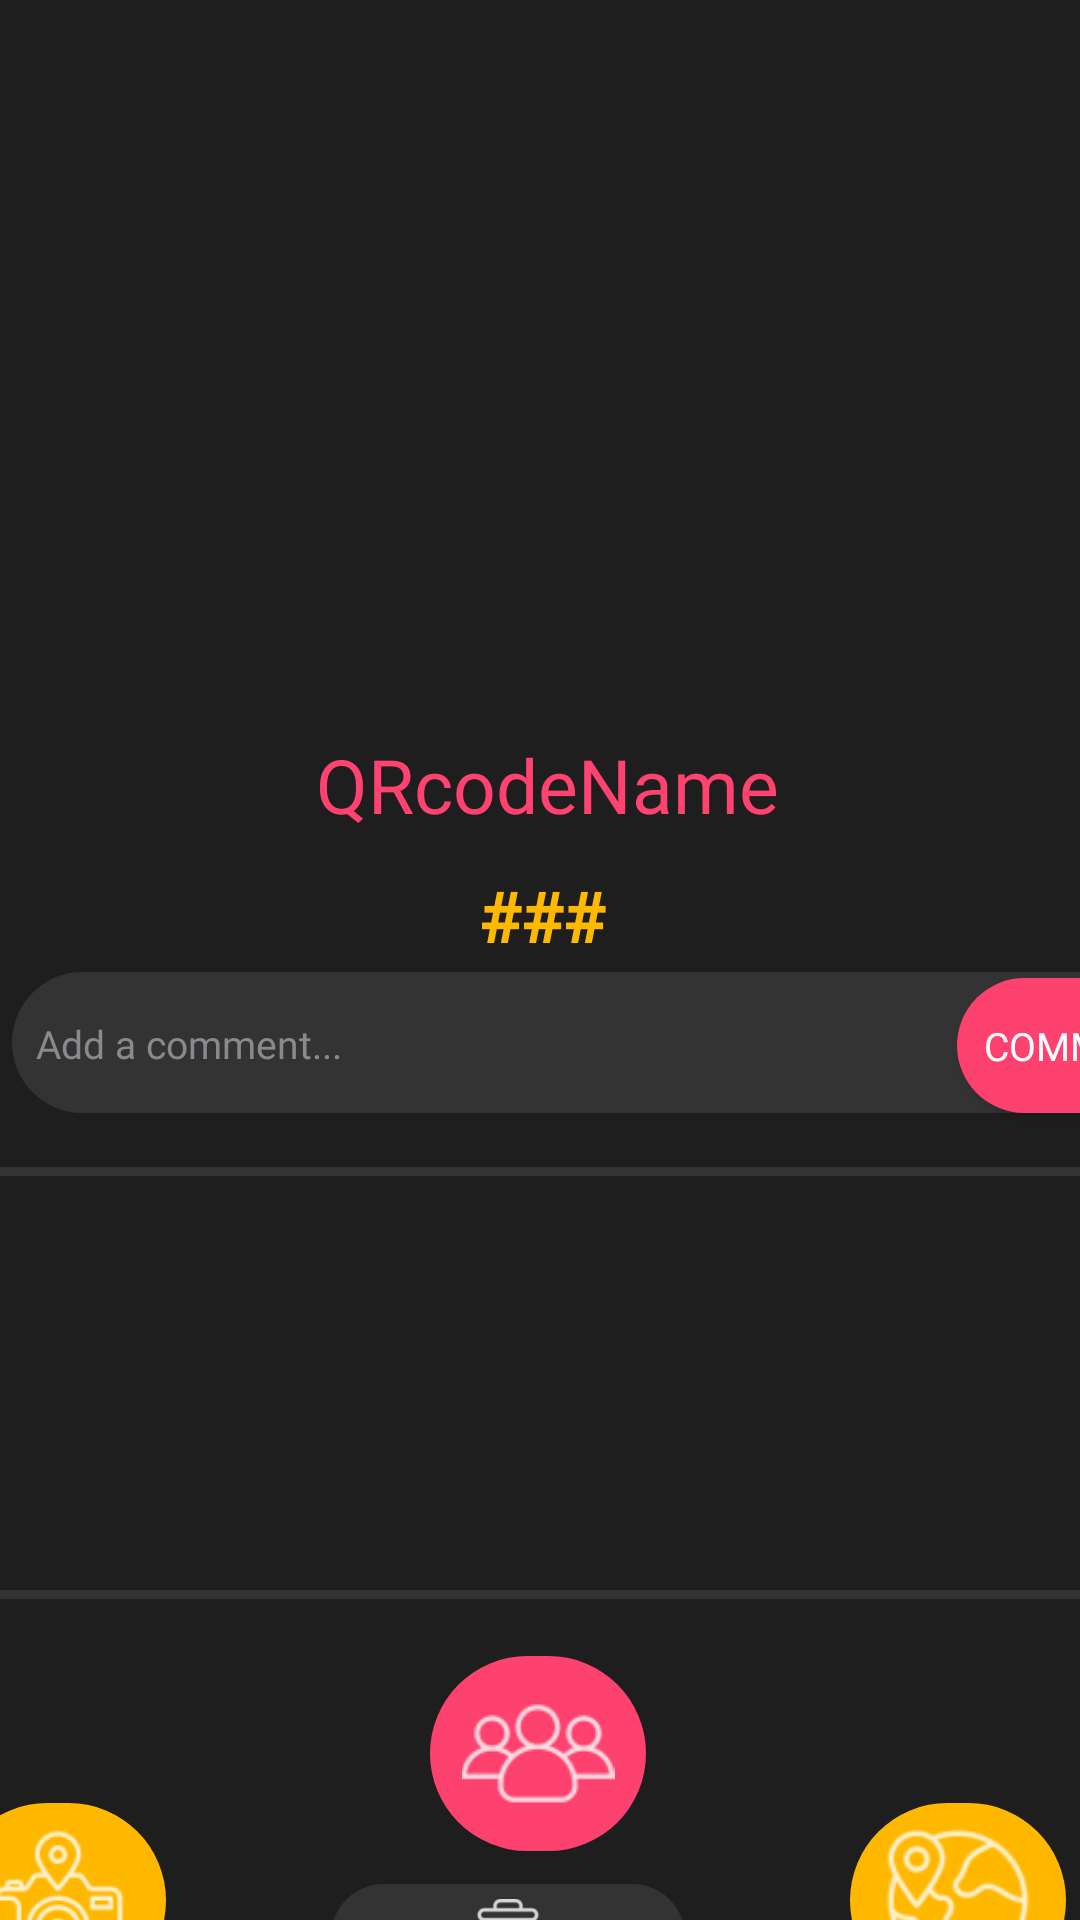

The Android layout XML behind this screen, and the referenced resources:
<!-- AndroidManifest.xml: application theme Theme.BinaryBandits -->
<!-- res/layout/fragment_qrpage.xml -->
<?xml version="1.0" encoding="utf-8"?>
<androidx.constraintlayout.widget.ConstraintLayout xmlns:android="http://schemas.android.com/apk/res/android"
    xmlns:app="http://schemas.android.com/apk/res-auto"
    xmlns:tools="http://schemas.android.com/tools"
    android:layout_width="match_parent"
    android:layout_height="match_parent"
    android:background="@color/background_black"
    android:windowSoftInputMode="adjustPan">

    <TextView
        android:id="@+id/QR_header"
        android:layout_width="match_parent"
        android:layout_height="wrap_content"
        android:layout_marginStart="8dp"
        android:layout_marginTop="8dp"
        android:layout_marginEnd="8dp"
        app:layout_constraintBottom_toBottomOf="parent"
        app:layout_constraintEnd_toEndOf="parent"
        app:layout_constraintHorizontal_bias="0.0"
        app:layout_constraintStart_toStartOf="parent"
        app:layout_constraintTop_toTopOf="parent"
        app:layout_constraintVertical_bias="0.011" />


    <com.google.android.material.imageview.ShapeableImageView
        android:id="@+id/QRImageView"
        android:layout_width="202dp"
        android:layout_height="196dp"
        android:layout_marginBottom="9dp"
        app:layout_constraintBottom_toTopOf="@+id/qr_code_name"
        app:layout_constraintEnd_toEndOf="parent"
        app:layout_constraintHorizontal_bias="0.497"
        app:layout_constraintStart_toStartOf="parent"
        app:layout_constraintTop_toBottomOf="@+id/QR_header" />
    
    

    <TextView
        android:id="@+id/qr_code_name"
        android:layout_width="393dp"
        android:layout_height="43dp"
        android:layout_marginTop="240dp"
        android:fontFamily="@font/poppins_bold"
        android:gravity="center"
        android:text="QRcodeName"
        android:textColor="#FF426F"
        android:textSize="25sp"
        app:layout_constraintBottom_toBottomOf="@+id/comment_box"
        app:layout_constraintEnd_toEndOf="parent"
        app:layout_constraintHorizontal_bias="0.444"
        app:layout_constraintStart_toStartOf="parent"
        app:layout_constraintTop_toTopOf="parent"
        app:layout_constraintVertical_bias="0.0" />

    <TextView
        android:id="@+id/qr_code_score"
        android:layout_width="393dp"
        android:layout_height="39dp"
        android:layout_marginTop="3dp"
        android:fontFamily="@font/poppins_semibold"
        android:gravity="center"
        android:text="###"
        android:textColor="@color/yellow"
        android:textSize="23sp"
        android:textStyle="bold"
        app:layout_constraintEnd_toEndOf="parent"
        app:layout_constraintStart_toStartOf="parent"
        app:layout_constraintTop_toBottomOf="@+id/qr_code_name" />

    <ImageView
        android:id="@+id/comment_box"
        android:layout_width="398dp"
        android:layout_height="47dp"
        android:layout_marginStart="4dp"
        android:layout_marginTop="324dp"
        app:layout_constraintStart_toStartOf="parent"
        app:layout_constraintTop_toTopOf="parent"
        app:srcCompat="@drawable/big_rounded_button"
        app:tint="#333333" />

    <EditText
        android:id="@+id/user_comment"
        android:layout_width="384dp"
        android:layout_height="48dp"
        android:layout_marginStart="12dp"
        android:layout_marginTop="324dp"
        android:autofillHints=""
        android:background="@null"
        android:fontFamily="@font/poppins"
        android:hint="Add a comment..."
        android:inputType="text"
        android:textAlignment="textStart"
        android:textColor="#8A8A8E"
        android:textColorHint="#8A8A8E"
        android:textSize="13sp"
        app:layout_constraintStart_toStartOf="parent"
        app:layout_constraintTop_toTopOf="parent" />

    <LinearLayout
        android:id="@+id/linearLayout4"
        android:layout_width="383dp"
        android:layout_height="65dp"
        android:layout_marginTop="230dp"
        android:orientation="horizontal"
        app:layout_constraintEnd_toEndOf="parent"
        app:layout_constraintHorizontal_bias="0.75"
        app:layout_constraintStart_toStartOf="parent"
        app:layout_constraintTop_toBottomOf="@+id/comment_box">


        <ImageButton
            android:id="@+id/location_img_button"
            android:layout_width="72dp"
            android:layout_height="match_parent"
            android:background="@drawable/big_rounded_button"
            android:padding="8dp"
            android:scaleType="fitCenter"
            android:src="@drawable/ic_image" />


        <LinearLayout
            android:layout_width="228dp"
            android:layout_height="match_parent"
            android:orientation="vertical">

            <View
                android:layout_width="match_parent"
                android:layout_height="27dp" />

            <ImageButton
                android:id="@+id/delete_button"
                android:layout_width="118dp"
                android:layout_height="35dp"
                android:layout_gravity="center"
                android:background="@drawable/gray_button"
                android:backgroundTint="#333333"
                android:padding="5dp"
                android:scaleType="fitCenter"
                android:src="@drawable/ic_delete" />


        </LinearLayout>

        <ImageButton
            android:id="@+id/map_button"
            android:layout_width="72dp"
            android:layout_height="match_parent"
            android:background="@drawable/big_rounded_button"
            android:padding="5dp"
            android:scaleType="fitCenter"
            android:src="@drawable/ic_geopin" />


    </LinearLayout>

    <ImageButton
        android:id="@+id/back_button"
        android:layout_width="51dp"
        android:layout_height="39dp"
        android:layout_marginTop="20dp"
        android:background="@android:color/transparent"
        android:scaleType="fitXY"
        android:src="@drawable/back_arrow"
        app:layout_constraintEnd_toEndOf="parent"
        app:layout_constraintHorizontal_bias="0.027"
        app:layout_constraintStart_toStartOf="parent"
        app:layout_constraintTop_toTopOf="parent" />

    <ListView
        android:id="@+id/commentsList"
        android:layout_width="390dp"
        android:layout_height="144dp"
        android:layout_marginTop="64dp"
        android:background="@drawable/ic_outline"
        android:backgroundTint="#333333"
        android:divider="#333333"
        android:dividerHeight="1dp"
        app:layout_constraintEnd_toEndOf="parent"
        app:layout_constraintHorizontal_bias="0.444"
        app:layout_constraintStart_toStartOf="parent"
        app:layout_constraintTop_toBottomOf="@+id/qr_code_score">

    </ListView>

    <Button
        android:id="@+id/addCommentBtn"
        android:layout_width="82dp"
        android:layout_height="45dp"
        android:layout_marginStart="290dp"
        android:background="@drawable/big_rounded_button"
        android:backgroundTint="@color/red"
        android:fontFamily="@font/poppins"
        android:text="Comment"
        android:textColor="#FFFFFF"
        android:textSize="13sp"
        app:layout_constraintBottom_toBottomOf="@+id/comment_box"
        app:layout_constraintEnd_toEndOf="@+id/comment_box"
        app:layout_constraintHorizontal_bias="0.961"
        app:layout_constraintStart_toStartOf="@+id/comment_box"
        app:layout_constraintTop_toTopOf="@+id/comment_box"
        app:layout_constraintVertical_bias="1.0" />

    <ImageButton
        android:id="@+id/other_players_button"
        android:layout_width="72dp"
        android:layout_height="65dp"
        android:layout_marginTop="180dp"
        android:background="@drawable/big_rounded_button"
        android:backgroundTint="@color/red"
        android:padding="7dp"
        android:scaleType="fitCenter"
        android:src="@drawable/ic_other_users"
        app:layout_constraintEnd_toEndOf="parent"
        app:layout_constraintHorizontal_bias="0.498"
        app:layout_constraintStart_toStartOf="parent"
        app:layout_constraintTop_toBottomOf="@+id/user_comment" />


</androidx.constraintlayout.widget.ConstraintLayout>
<!-- resources referenced by this layout -->
<resources>
  <color name="background_black">#FF1E1E1E</color>
  <color name="red">#FD426F</color>
  <color name="white">#FFFFFFFF</color>
  <color name="yellow">#FFFFB800</color>
  <!-- drawable big_rounded_button (drawable) -->
  <?xml version="1.0" encoding="utf-8"?>
  <shape xmlns:android="http://schemas.android.com/apk/res/android">
      <corners  android:radius="50dp"/>
      <solid android:color="@color/yellow" />
  </shape>
  <!-- drawable gray_button (drawable) -->
  <?xml version="1.0" encoding="utf-8"?>
  <shape xmlns:android="http://schemas.android.com/apk/res/android">
      <corners  android:radius="50dp"/>
      <solid android:color= "@color/gray" />
  </shape>
  <!-- drawable ic_delete: png bitmap (drawable-hdpi, 599 bytes) -->
  <!-- drawable ic_geopin: png bitmap (drawable-hdpi, 1212 bytes) -->
  <!-- drawable ic_image: png bitmap (drawable-hdpi, 1140 bytes) -->
  <!-- drawable ic_other_users: png bitmap (drawable-hdpi, 874 bytes) -->
  <!-- drawable ic_outline (drawable) -->
  <?xml version="1.0" encoding="utf-8"?>
  <shape xmlns:android="http://schemas.android.com/apk/res/android" android:shape="rectangle" >
      
      
      
      <solid android:color="#00000000" />
      <stroke android:width="3dip" android:color="#FFFFFF" />
  </shape>
  <style name="Theme.BinaryBandits" parent="Theme.AppCompat.Light.NoActionBar">
          
          <item name="colorPrimary">@color/background_black</item>
          <item name="colorPrimaryVariant">@color/background_black</item>
          <item name="colorOnPrimary">@color/white</item>
          
          <item name="colorSecondary">@color/teal_200</item>
          <item name="colorSecondaryVariant">@color/teal_700</item>
          <item name="colorOnSecondary">@color/black</item>
          
          <item name="android:statusBarColor">?attr/colorPrimaryVariant</item>
          
      </style>
  <color name="gray">#8E8E8E</color>
  <color name="teal_200">#FF03DAC5</color>
  <color name="teal_700">#FF018786</color>
  <color name="black">#FF000000</color>
</resources>
